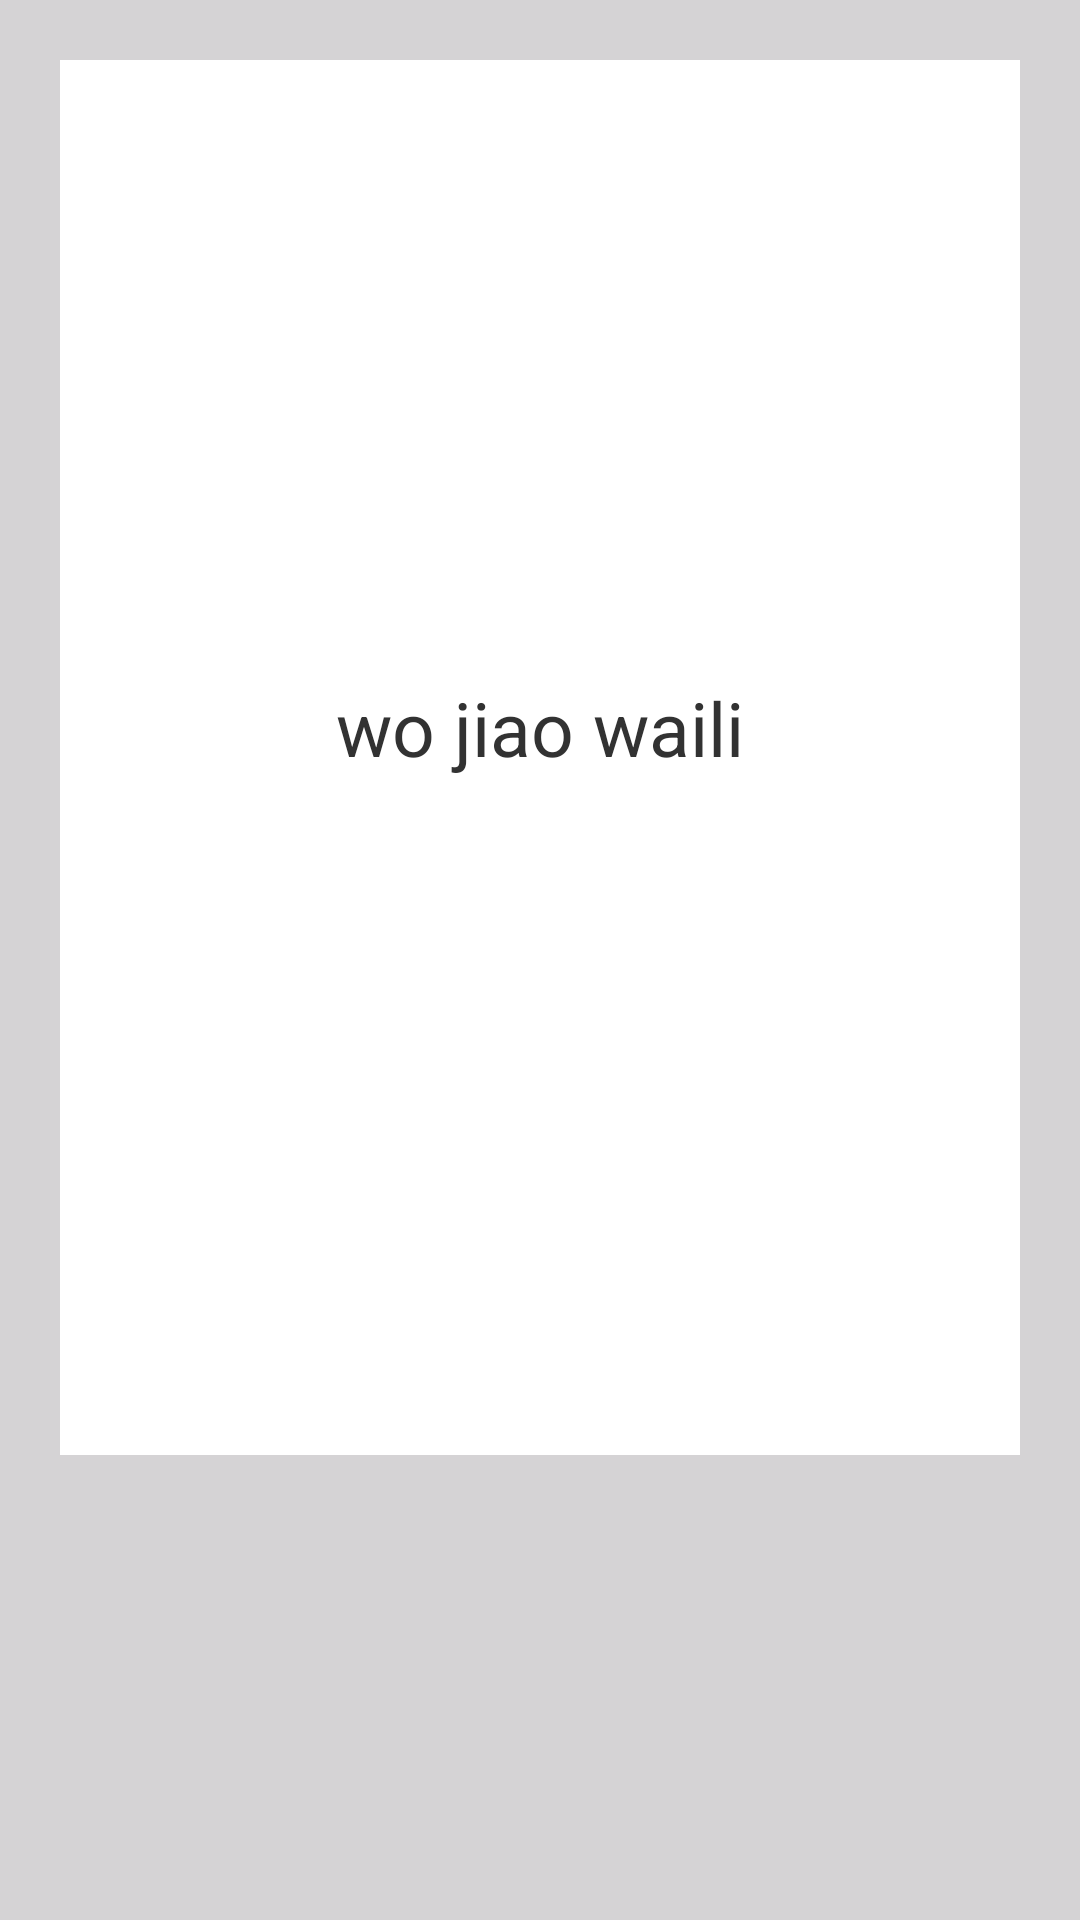

Produce the Android XML layout that renders to this screen, including the resource entries it uses.
<!-- AndroidManifest.xml: application theme android:Theme.Light.NoTitleBar.Fullscreen -->
<!-- res/layout/frmtexercisewords_layout.xml -->
<?xml version="1.0" encoding="utf-8"?>
<LinearLayout xmlns:android="http://schemas.android.com/apk/res/android"
    android:layout_width="match_parent"
    android:layout_height="match_parent"
    android:background="@color/theme_white"
    android:orientation="vertical" >

    <LinearLayout
        android:layout_width="match_parent"
        android:layout_height="0dp"
        android:layout_marginLeft="@dimen/_20dp"
        android:layout_marginRight="@dimen/_20dp"
        android:layout_marginTop="@dimen/_20dp"
        android:layout_weight="3"
        android:background="@color/white"
        android:gravity="center_vertical"
        android:orientation="vertical" >

        <TextView
            android:id="@+id/tvWord"
            android:layout_width="match_parent"
            android:layout_height="0dp"
            android:layout_weight="1"
            android:gravity="center"
            android:padding="10dp"
            android:text="wo jiao waili"
            android:textSize="@dimen/_25sp" />

        <ListView
            android:id="@+id/lvExerciseAnswerItem"
            android:layout_marginBottom="@dimen/_20dp"
            android:layout_width="match_parent"
            android:layout_height="wrap_content" >
        </ListView>
       
    </LinearLayout>
    <LinearLayout
        android:id="@+id/llAssistant"
        android:layout_width="match_parent"
        android:layout_height="0dp"
        android:layout_weight="1"
        android:gravity="center"
        android:orientation="horizontal" >

        
    </LinearLayout>

</LinearLayout>
<!-- resources referenced by this layout -->
<resources>
  <color name="theme_white">#D5D3D5</color>
  <color name="white">#ffffff</color>
  <dimen name="_20dp">20dp</dimen>
  <dimen name="_25sp">25sp</dimen>
</resources>
